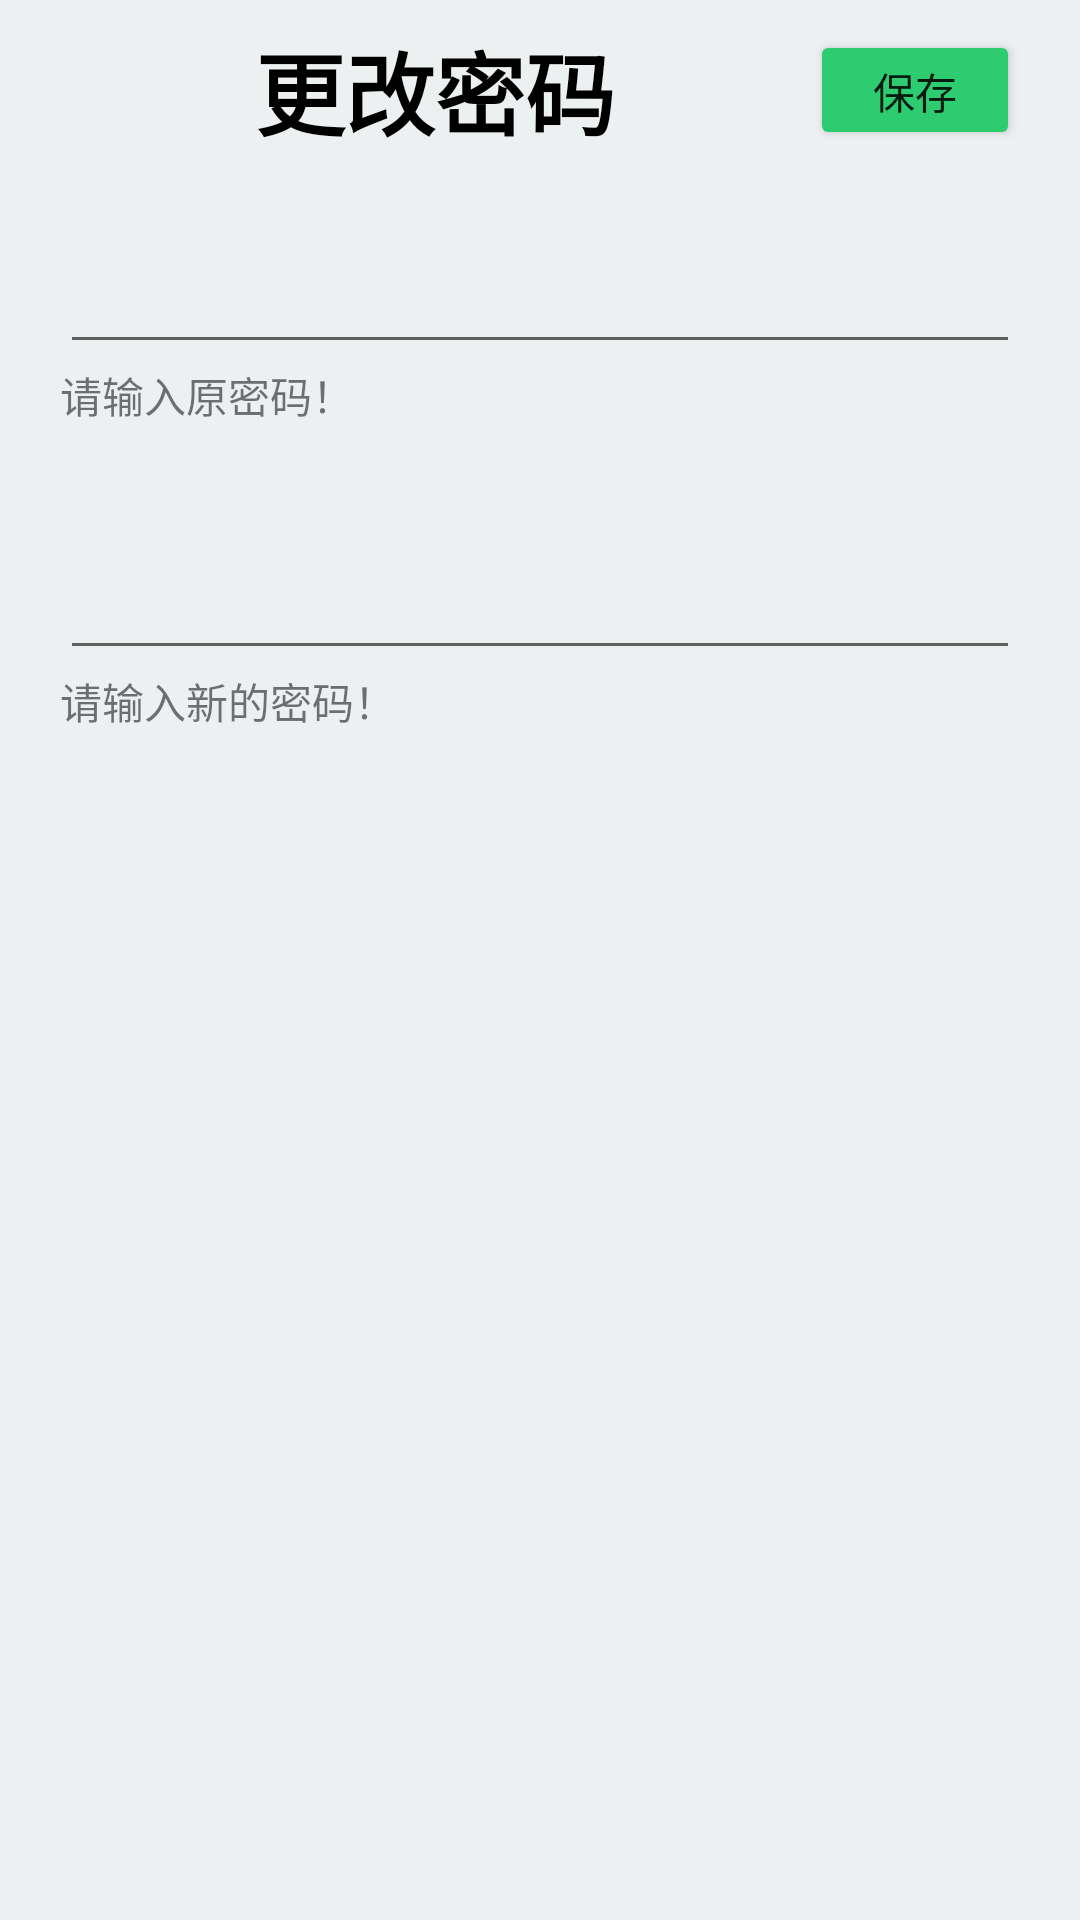

The Android layout XML behind this screen, and the referenced resources:
<!-- AndroidManifest.xml: application theme Theme.MyWeChat -->
<!-- res/layout/fragment_edit_password.xml -->
<?xml version="1.0" encoding="utf-8"?>
<LinearLayout xmlns:android="http://schemas.android.com/apk/res/android"
    xmlns:app="http://schemas.android.com/apk/res-auto"
    android:layout_width="match_parent"
    android:layout_height="match_parent"
    android:background="@color/CLOUDS"
    android:orientation="vertical">

    <LinearLayout
        android:layout_width="match_parent"
        android:layout_height="60dp"
        android:orientation="horizontal">

        <ImageButton
            android:id="@+id/backToInfoButton_p"
            android:layout_width="wrap_content"
            android:layout_height="wrap_content"
            android:layout_gravity="center"
            android:layout_marginStart="20dp"
            android:layout_marginLeft="20dp"
            android:background="@android:color/transparent"
            app:srcCompat="@drawable/icon_less" />

        <TextView
            android:id="@+id/myNewPassword"
            android:layout_width="wrap_content"
            android:layout_height="wrap_content"
            android:layout_gravity="center"
            android:layout_weight="1"
            android:gravity="center"
            android:text="更改密码"
            android:textColor="@color/black"
            android:textSize="30sp"
            android:textStyle="bold" />

        <Button
            android:id="@+id/savePasswordButton"
            android:layout_width="70dp"
            android:layout_height="40dp"
            android:layout_gravity="center"
            android:layout_marginEnd="20dp"
            android:layout_marginRight="20dp"
            android:backgroundTint="@color/EMERALD"
            android:text="保存" />
    </LinearLayout>

    <LinearLayout
        android:layout_width="match_parent"
        android:layout_height="wrap_content"
        android:orientation="vertical"
        android:padding="20dp">

        <EditText
            android:id="@+id/oldPasswordText"
            android:layout_width="match_parent"
            android:layout_height="wrap_content"
            android:ems="10"
            android:inputType="textPassword" />

        <TextView
            android:id="@+id/textView4"
            android:layout_width="match_parent"
            android:layout_height="wrap_content"
            android:text="请输入原密码！" />
    </LinearLayout>

    <LinearLayout
        android:layout_width="match_parent"
        android:layout_height="wrap_content"
        android:orientation="vertical"
        android:padding="20dp">

        <EditText
            android:id="@+id/newPasswordText"
            android:layout_width="match_parent"
            android:layout_height="wrap_content"
            android:ems="10"
            android:inputType="textPassword" />

        <TextView
            android:id="@+id/textView5"
            android:layout_width="match_parent"
            android:layout_height="wrap_content"
            android:text="请输入新的密码！" />
    </LinearLayout>
</LinearLayout>
<!-- resources referenced by this layout -->
<resources>
  <color name="CLOUDS">#FFECF0F1</color>
  <color name="EMERALD">#FF2ECC71</color>
  <color name="black">#FF000000</color>
  <!-- drawable icon_less: png bitmap (drawable, 447 bytes) -->
  <style name="Theme.MyWeChat" parent="Theme.MaterialComponents.DayNight.DarkActionBar.Bridge">
          
          <item name="colorPrimary">@color/PETER_RIVER_DARK</item>
          <item name="colorPrimaryVariant">@color/PETER_RIVER</item>
          <item name="colorOnPrimary">@color/white</item>
          
          <item name="colorSecondary">@color/teal_200</item>
          <item name="colorSecondaryVariant">@color/teal_700</item>
          <item name="colorOnSecondary">@color/black</item>
          
          <item name="android:statusBarColor" tools:targetApi="l">?attr/colorPrimaryVariant</item>
          
          <item name="actionOverflowMenuStyle">@style/OverflowMenu</item>
          <item name="actionOverflowButtonStyle">@style/OverflowButtonStyle</item>
      </style>
  <color name="PETER_RIVER_DARK">#FF2E86C1</color>
  <color name="PETER_RIVER">#FF3498DB</color>
  <color name="white">#FFFFFFFF</color>
  <color name="teal_200">#FF03DAC5</color>
  <color name="teal_700">#FF018786</color>
  <style name="OverflowMenu" parent="Base.Widget.AppCompat.PopupMenu.Overflow">
          <item name="overlapAnchor">false</item>
          <item name="android:popupBackground">@color/CLOUDS</item>
      </style>
  <style name="OverflowButtonStyle" parent="Base.Widget.AppCompat.ActionButton.Overflow">
          <item name="android:src">@drawable/icon_plus_round</item>
          <item name="android:scaleType">centerInside</item>
      </style>
  <!-- drawable icon_plus_round: png bitmap (drawable, 1326 bytes) -->
</resources>
